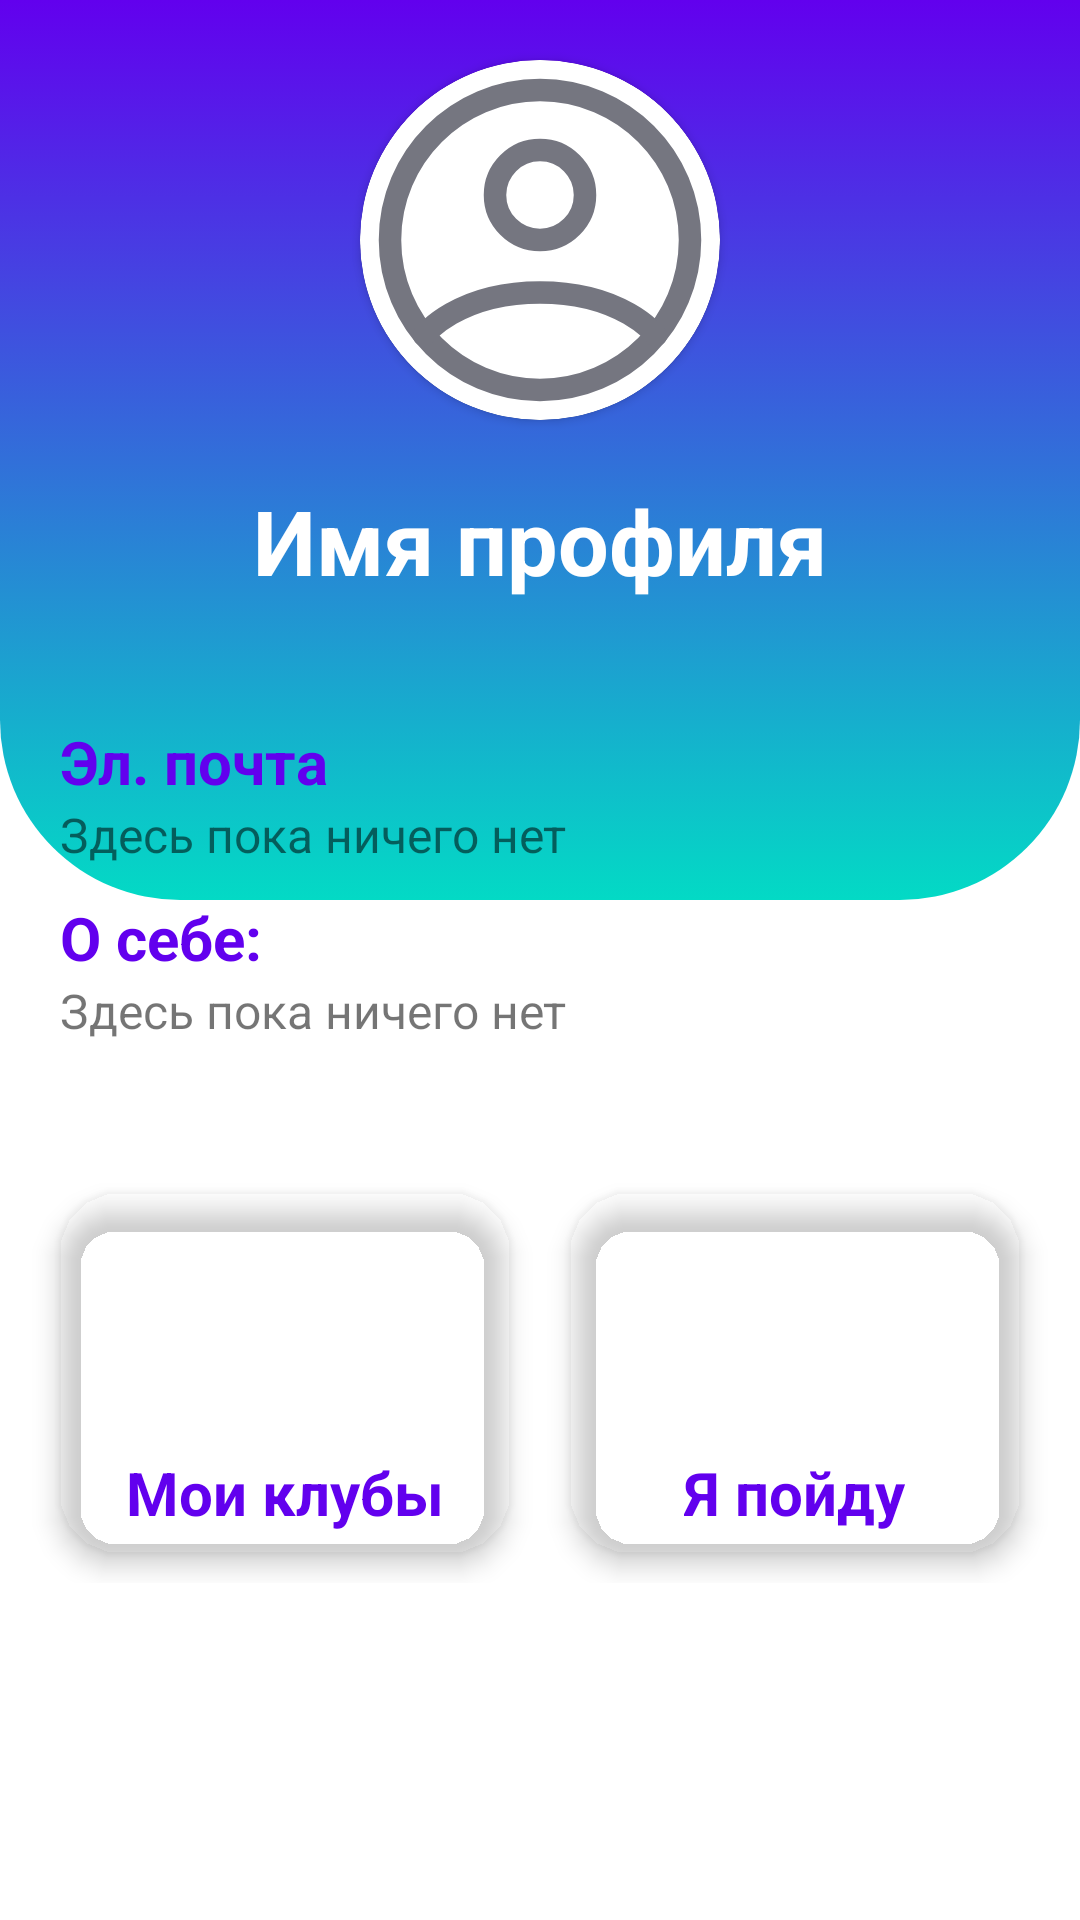

Reconstruct the res/layout file that produces this screen, plus the resources it refers to.
<!-- AndroidManifest.xml: application theme AppTheme -->
<!-- res/layout/fragment_profile.xml -->
<?xml version="1.0" encoding="utf-8"?>
<androidx.constraintlayout.widget.ConstraintLayout xmlns:android="http://schemas.android.com/apk/res/android"
    xmlns:tools="http://schemas.android.com/tools"
    xmlns:app="http://schemas.android.com/apk/res-auto"
    android:layout_width="match_parent"
    android:layout_height="match_parent"
    tools:context=".ProfileFragment">

    <androidx.constraintlayout.widget.ConstraintLayout
        android:id="@+id/constraintLayout2"
        android:layout_width="0dp"
        android:layout_height="wrap_content"
        app:layout_constraintEnd_toEndOf="parent"
        app:layout_constraintStart_toStartOf="parent"
        app:layout_constraintTop_toTopOf="parent">

        <androidx.constraintlayout.widget.ConstraintLayout
            android:layout_width="match_parent"
            android:layout_height="wrap_content"
            app:layout_constraintEnd_toEndOf="parent"
            app:layout_constraintStart_toStartOf="parent"
            app:layout_constraintTop_toTopOf="parent">

            <androidx.constraintlayout.widget.ConstraintLayout
                android:id="@+id/constraintLayout"
                android:layout_width="match_parent"
                android:layout_height="300dp"
                android:background="@drawable/top_profile_background"
                app:layout_constraintEnd_toEndOf="parent"
                app:layout_constraintStart_toStartOf="parent"
                app:layout_constraintTop_toTopOf="parent">

            </androidx.constraintlayout.widget.ConstraintLayout>

            <androidx.cardview.widget.CardView
                android:id="@+id/cardView"
                android:layout_width="120dp"
                android:layout_height="120dp"
                android:layout_marginTop="20dp"
                app:cardBackgroundColor="?attr/colorOnPrimary"
                app:cardCornerRadius="250dp"
                app:layout_constraintEnd_toEndOf="parent"
                app:layout_constraintStart_toStartOf="parent"
                app:layout_constraintTop_toTopOf="parent">

                <androidx.cardview.widget.CardView
                    android:layout_width="120dp"
                    android:layout_height="120dp"
                    android:layout_gravity="center"
                    app:cardCornerRadius="250dp">

                    <ImageView
                        android:layout_width="120dp"
                        android:layout_height="120dp"
                        android:scaleType="centerCrop"
                        android:src="@drawable/profile" />

                </androidx.cardview.widget.CardView>

            </androidx.cardview.widget.CardView>

            <TextView
                android:id="@+id/profile_nickname"
                style="@style/main_content_text.profile"
                android:layout_width="wrap_content"
                android:layout_height="wrap_content"
                android:layout_marginTop="20dp"
                android:text="Имя профиля"
                app:layout_constraintEnd_toEndOf="@+id/cardView"
                app:layout_constraintStart_toStartOf="@+id/cardView"
                app:layout_constraintTop_toBottomOf="@+id/cardView" />

            <LinearLayout
                android:id="@+id/profileContent"
                android:layout_width="match_parent"
                android:layout_height="wrap_content"
                android:layout_marginStart="10dp"
                android:layout_marginTop="20dp"
                android:layout_marginEnd="10dp"
                android:background="@drawable/profile_card"
                android:elevation="5dp"
                android:orientation="vertical"
                app:layout_constraintEnd_toEndOf="parent"
                app:layout_constraintStart_toStartOf="parent"
                app:layout_constraintTop_toBottomOf="@+id/profile_nickname">

                <TextView
                    android:id="@+id/profile_email_title"
                    style="@style/title_in_container_blue"
                    android:layout_width="match_parent"
                    android:layout_height="wrap_content"
                    android:layout_marginLeft="10dp"
                    android:layout_marginTop="20dp"
                    android:layout_marginRight="10dp"
                    android:text="@string/email_hint" />

                <TextView
                    android:id="@+id/profile_email"
                    style="@style/main_content_text"
                    android:layout_width="match_parent"
                    android:layout_height="wrap_content"
                    android:layout_marginLeft="10dp"
                    android:layout_marginRight="10dp"
                    android:text="@string/profile_text_placeholder" />

                <TextView
                    android:id="@+id/profile_about_title"
                    style="@style/title_in_container_blue"
                    android:layout_width="match_parent"
                    android:layout_height="wrap_content"
                    android:layout_marginLeft="10dp"
                    android:layout_marginTop="10dp"
                    android:layout_marginRight="10dp"
                    android:text="@string/profile_title_about" />

                <ScrollView
                    android:layout_width="match_parent"
                    android:layout_height="match_parent"
                    android:layout_marginLeft="10dp"
                    android:layout_marginRight="10dp"
                    android:layout_marginBottom="20dp">

                    <TextView
                        android:id="@+id/about"
                        style="@style/main_content_text"
                        android:layout_width="match_parent"
                        android:layout_height="wrap_content"
                        android:text="@string/profile_text_placeholder" />
                </ScrollView>
            </LinearLayout>

            <GridLayout
                android:id="@+id/cardsPlaceholder"
                android:layout_width="match_parent"
                android:layout_height="match_parent"
                android:layout_marginStart="10dp"
                android:layout_marginTop="20dp"
                android:layout_marginEnd="10dp"
                android:columnCount="2"
                android:rowCount="1"
                app:layout_constraintEnd_toEndOf="parent"
                app:layout_constraintStart_toStartOf="parent"
                app:layout_constraintTop_toBottomOf="@id/profileContent">

                <androidx.cardview.widget.CardView
                    android:id="@+id/my_groups"
                    android:layout_width="120dp"
                    android:layout_height="120dp"
                    app:cardBackgroundColor="?attr/colorSurfaceVariant"
                    android:layout_row="0"
                    android:layout_rowWeight="1"
                    android:layout_column="0"
                    android:layout_columnWeight="1"
                    android:layout_margin="10dp"
                    app:cardCornerRadius="20dp"
                    app:cardElevation="5dp">

                    <LinearLayout
                        android:layout_width="match_parent"
                        android:layout_height="match_parent"
                        android:gravity="center"
                        android:orientation="vertical">

                        <ImageView
                            android:layout_width="80dp"
                            android:layout_height="80dp"
                            android:layout_gravity="center_horizontal"
                            android:src="@drawable/group_2" />

                        <TextView
                            style="@style/title_in_container_blue"
                            android:layout_width="wrap_content"
                            android:layout_height="wrap_content"
                            android:layout_gravity="center_horizontal"
                            android:text="@string/profile_my_clubs_button" />


                    </LinearLayout>
                </androidx.cardview.widget.CardView>

                <androidx.cardview.widget.CardView
                    android:id="@+id/my_events"
                    android:layout_width="120dp"
                    android:layout_height="120dp"
                    app:cardBackgroundColor="?attr/colorSurfaceVariant"
                    android:layout_row="0"
                    android:layout_rowWeight="1"
                    android:layout_column="1"
                    android:layout_columnWeight="1"
                    android:layout_margin="10dp"
                    app:cardCornerRadius="20dp"
                    app:cardElevation="5dp">

                    <LinearLayout
                        android:layout_width="match_parent"
                        android:layout_height="match_parent"
                        android:gravity="center"
                        android:orientation="vertical">

                        <ImageView
                            android:layout_width="80dp"
                            android:layout_height="80dp"
                            android:layout_gravity="center_horizontal"
                            android:src="@drawable/events" />

                        <TextView
                            style="@style/title_in_container_blue"
                            android:layout_width="wrap_content"
                            android:layout_height="wrap_content"
                            android:layout_gravity="center_horizontal"
                            android:text="@string/profile_my_events_button" />

                    </LinearLayout>
                </androidx.cardview.widget.CardView>
            </GridLayout>

        </androidx.constraintlayout.widget.ConstraintLayout>
    </androidx.constraintlayout.widget.ConstraintLayout>

    <Button
        android:id="@+id/edit_profile"
        style="@style/filled_button"
        android:layout_width="0dp"
        android:layout_height="wrap_content"
        android:text="@string/edit_profile"
        app:layout_constraintEnd_toEndOf="parent"
        app:layout_constraintStart_toStartOf="parent"
        app:layout_constraintTop_toBottomOf="@+id/constraintLayout2"
        android:layout_marginTop="10dp"
        android:layout_marginStart="10dp"
        android:layout_marginEnd="10dp"/>

</androidx.constraintlayout.widget.ConstraintLayout>
<!-- resources referenced by this layout -->
<resources>
  <!-- drawable events (drawable) -->
  <vector xmlns:android="http://schemas.android.com/apk/res/android"
      android:width="1dp"
      android:height="1dp"
      android:viewportWidth="24"
      android:viewportHeight="24">
    <path
        android:pathData="M21,17L21,8L7,8v9zM21,3a2,2 0,0 1,2 2v12a2,2 0,0 1,-2 2L7,19a2,2 0,0 1,-2 -2L5,5a2,2 0,0 1,2 -2h1L8,1h2v2h8L18,1h2v2zM3,21h14v2L3,23a2,2 0,0 1,-2 -2L1,9h2zM19,15h-4v-4h4z"
        android:fillColor="?attr/colorTertiary"/>
  </vector>
  <!-- drawable profile (drawable) -->
  <vector android:height="45dp" android:viewportHeight="24"
      android:viewportWidth="24" android:width="45dp" xmlns:android="http://schemas.android.com/apk/res/android">
      <path android:fillColor="#00000000"
          android:pathData="M12,2C6.477,2 2,6.477 2,12s4.477,10 10,10s10,-4.477 10,-10S17.523,2 12,2"
          android:strokeColor="#757680" android:strokeLineCap="round"
          android:strokeLineJoin="round" android:strokeWidth="1.5"/>
      <path android:fillColor="#00000000"
          android:pathData="M4.271,18.346S6.5,15.5 12,15.5s7.73,2.846 7.73,2.846M12,12a3,3 0,1 0,0 -6a3,3 0,0 0,0 6"
          android:strokeColor="#757680" android:strokeLineCap="round"
          android:strokeLineJoin="round" android:strokeWidth="1.5"/>
  </vector>
  <!-- drawable profile_card (drawable) -->
  <?xml version="1.0" encoding="utf-8"?>
  <selector xmlns:android="http://schemas.android.com/apk/res/android">
      <item>
          <shape android:shape="rectangle">
              <solid android:color="?attr/colorSurfaceVariant" />
              <corners android:radius="30dp" />
          </shape>
      </item>
  </selector>
  <!-- drawable top_profile_background (drawable) -->
  <?xml version="1.0" encoding="utf-8"?>
  <selector xmlns:android="http://schemas.android.com/apk/res/android">
      <item>
          <shape android:shape="rectangle">
              <gradient android:startColor="?attr/colorPrimary" android:endColor="?attr/colorSecondary" android:angle="270"/>
              <corners android:bottomRightRadius="60dp" android:bottomLeftRadius="60dp" />
          </shape>
      </item>
  </selector>
  <string name="edit_profile">Редактировать профиль</string>
  <string name="email_hint">Эл. почта</string>
  <string name="profile_my_clubs_button">Мои клубы</string>
  <string name="profile_my_events_button">Я пойду</string>
  <string name="profile_text_placeholder">Здесь пока ничего нет</string>
  <string name="profile_title_about">О себе:</string>
  <style name="filled_button" parent="Widget.MaterialComponents.Button">
          <item name="cornerRadius">100dp</item>
          <item name="android:textSize">16sp</item>
          <item name="android:layout_height">60dp</item>
      </style>
  <style name="main_content_text">
          <item name="android:textSize">16sp</item>
          <item name="android:textColor">?attr/colorOnSurfaceVariant</item>
      </style>
  <style name="main_content_text.profile">
          <item name="android:textSize">30sp</item>
          <item name="android:textColor">?attr/colorOnPrimary</item>
          <item name="android:textStyle">bold</item>
      </style>
  <style name="title_in_container_blue">
          <item name="android:textSize">20sp</item>
          <item name="android:textColor">?attr/colorPrimary</item>
          <item name="android:textStyle">bold</item>
      </style>
</resources>
